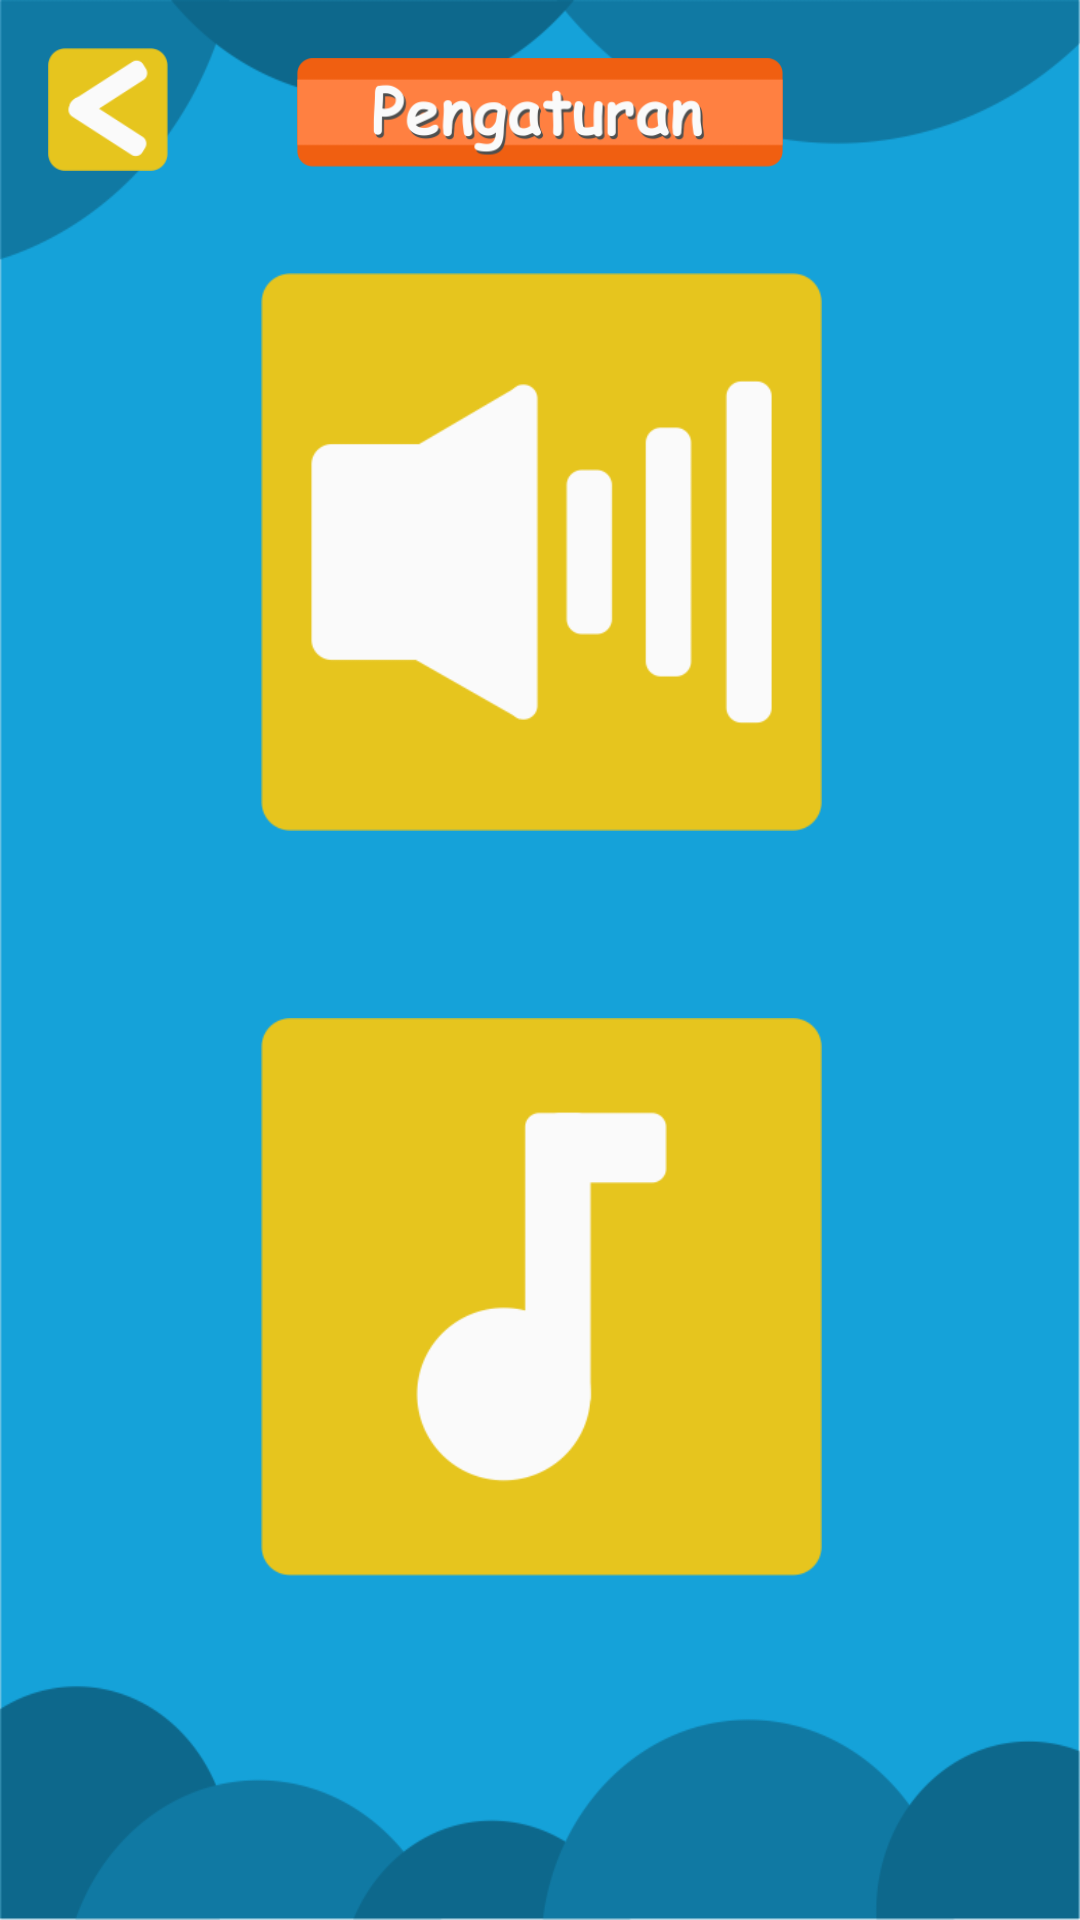

Android layout source for this screen:
<!-- AndroidManifest.xml: application theme AppTheme -->
<!-- res/layout/activity_setting_sound.xml -->
<?xml version="1.0" encoding="utf-8"?>
<android.support.constraint.ConstraintLayout xmlns:android="http://schemas.android.com/apk/res/android"
    xmlns:app="http://schemas.android.com/apk/res-auto"
    xmlns:tools="http://schemas.android.com/tools"
    android:layout_width="match_parent"
    android:layout_height="match_parent"
    android:background="@drawable/background"
    tools:context=".SettingSound">

    <Button
        android:id="@+id/btn_back"
        android:layout_width="40dp"
        android:layout_height="41dp"
        android:layout_marginEnd="8dp"
        android:layout_marginLeft="16dp"
        android:layout_marginRight="8dp"
        android:layout_marginStart="16dp"
        android:background="@drawable/kembali1"
        android:onClick="openMain"
        app:layout_constraintHorizontal_bias="0.0"
        app:layout_constraintLeft_toLeftOf="parent"
        app:layout_constraintRight_toLeftOf="@+id/headerJudulMateri"
        app:layout_constraintTop_toTopOf="@+id/headerJudulMateri" />


    <ImageView
        android:id="@+id/headerJudulMateri"
        android:layout_width="162dp"
        android:layout_height="43dp"
        android:layout_marginEnd="8dp"
        android:layout_marginLeft="8dp"
        android:layout_marginRight="8dp"
        android:layout_marginStart="8dp"
        android:layout_marginTop="16dp"
        app:layout_constraintLeft_toLeftOf="parent"
        app:layout_constraintRight_toRightOf="parent"
        app:layout_constraintTop_toTopOf="parent"
        app:srcCompat="@drawable/pengaturanjudul" />

    <Button
        android:id="@+id/btnSFX"
        android:layout_width="187dp"
        android:layout_height="186dp"
        android:layout_marginBottom="8dp"
        android:layout_marginLeft="8dp"
        android:layout_marginRight="8dp"
        android:layout_marginTop="9dp"
        android:background="@drawable/sfxon"
        android:onClick="onOffSFX"
        app:layout_constraintBottom_toBottomOf="parent"
        app:layout_constraintHorizontal_bias="0.503"
        app:layout_constraintLeft_toLeftOf="parent"
        app:layout_constraintRight_toRightOf="parent"
        app:layout_constraintTop_toBottomOf="@+id/btnBGM"
        app:layout_constraintVertical_bias="0.333" />

    <Button
        android:id="@+id/btnBGM"
        android:layout_width="187dp"
        android:layout_height="186dp"
        android:layout_marginBottom="8dp"
        android:layout_marginLeft="8dp"
        android:layout_marginRight="8dp"
        android:layout_marginTop="32dp"
        android:background="@drawable/musikon"
        android:onClick="onOffBGM"
        app:layout_constraintBottom_toBottomOf="parent"
        app:layout_constraintHorizontal_bias="0.503"
        app:layout_constraintLeft_toLeftOf="parent"
        app:layout_constraintRight_toRightOf="parent"
        app:layout_constraintTop_toBottomOf="@+id/headerJudulMateri"
        app:layout_constraintVertical_bias="0.0" />


</android.support.constraint.ConstraintLayout>
<!-- resources referenced by this layout -->
<resources>
  <!-- drawable background: webp bitmap (drawable, 5282 bytes) -->
  <!-- drawable kembali1: webp bitmap (drawable, 1276 bytes) -->
  <!-- drawable musikon: webp bitmap (drawable, 2398 bytes) -->
  <!-- drawable pengaturanjudul: webp bitmap (drawable, 7700 bytes) -->
  <!-- drawable sfxon: webp bitmap (drawable, 2104 bytes) -->
  <style name="AppTheme" parent="Theme.AppCompat.Light.NoActionBar">
          
          <item name="colorPrimary">@color/colorPrimary</item>
          <item name="colorPrimaryDark">@color/colorPrimaryDark</item>
          <item name="colorAccent">@color/colorAccent</item>
      </style>
  <color name="colorPrimary">#008577</color>
  <color name="colorPrimaryDark">#00574B</color>
  <color name="colorAccent">#D81B60</color>
</resources>
